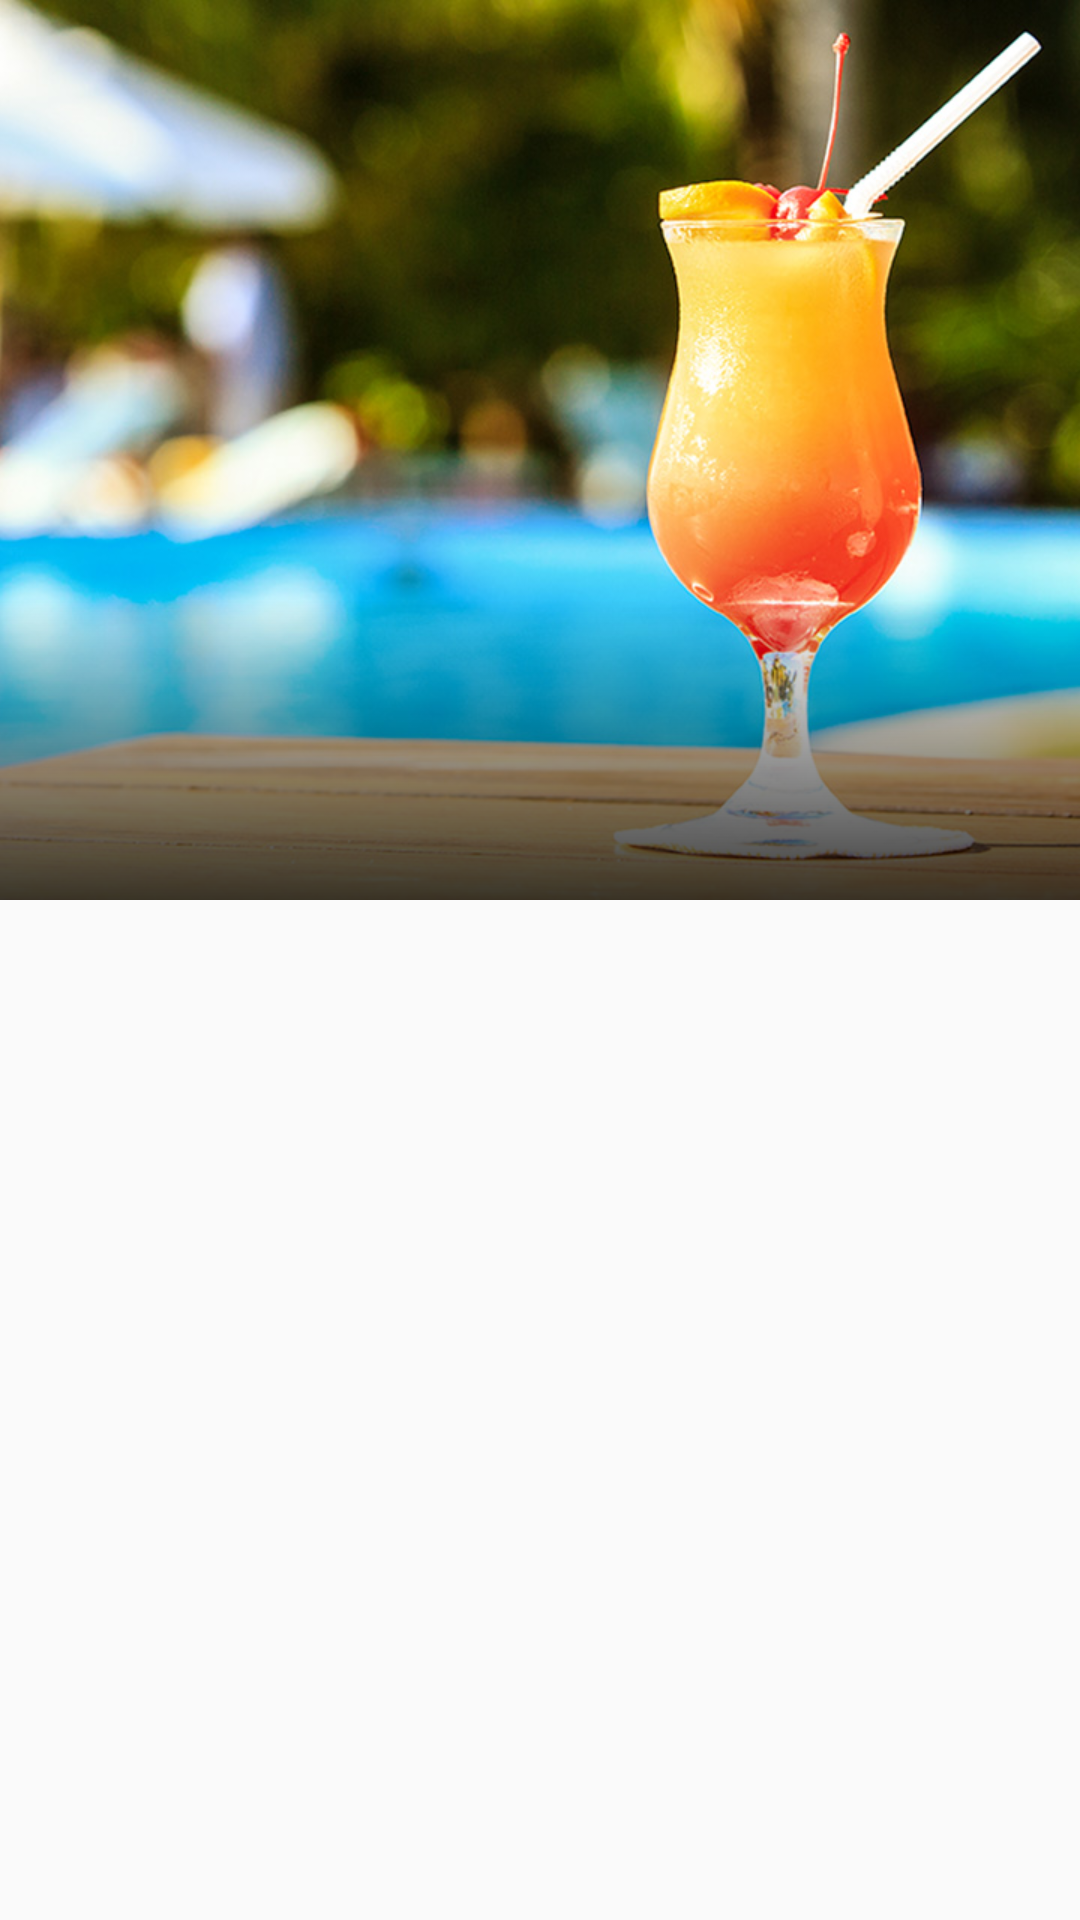

Layout XML and referenced resources for this Android screen:
<!-- AndroidManifest.xml: application theme AppTheme -->
<!-- res/layout/activity_main.xml -->
<?xml version="1.0" encoding="utf-8"?>
<androidx.coordinatorlayout.widget.CoordinatorLayout xmlns:android="http://schemas.android.com/apk/res/android"
    xmlns:app="http://schemas.android.com/apk/res-auto"
    xmlns:tools="http://schemas.android.com/tools"
    android:layout_width="match_parent"
    android:layout_height="match_parent"
    android:fitsSystemWindows="true"
    tools:context=".MainActivity">

    <com.google.android.material.appbar.AppBarLayout
        android:id="@+id/appBarLayout"
        android:layout_width="match_parent"
        android:layout_height="300dp"
        android:fitsSystemWindows="true"
        android:theme="@style/AppTheme">


      <com.google.android.material.appbar.CollapsingToolbarLayout
        android:id="@+id/Collapse"
        android:layout_width="match_parent"
        android:layout_height="match_parent"
        android:fitsSystemWindows="true"
        app:contentScrim="@color/colorPrimary"
        app:expandedTitleMarginBottom="20dp"
        app:expandedTitleMarginTop="15dp"
        app:layout_scrollFlags="scroll|exitUntilCollapsed|snap">

        <ImageView
            android:layout_width="match_parent"
            android:layout_height="match_parent"
            android:src="@drawable/drink2"
            android:contentDescription="@string/app_name"
            android:fitsSystemWindows="true"
            android:scaleType="centerCrop"
            app:layout_collapseMode="parallax"/>

          <View
              android:layout_width="match_parent"
              android:layout_height="100dp"
              android:layout_gravity="bottom"
              style="@style/Appname"
              android:background="@drawable/title_background"/>

          <androidx.appcompat.widget.Toolbar
              android:id="@+id/toolbarLayout"
              android:layout_width="match_parent"
              android:layout_height="?actionBarSize"
              app:contentInsetStart="0dp"
              app:contentInsetStartWithNavigation="0dp"
              app:layout_collapseMode="pin"
              app:popupTheme="@style/Theme.MaterialComponents.Light"/>


      </com.google.android.material.appbar.CollapsingToolbarLayout>

    </com.google.android.material.appbar.AppBarLayout>



      <androidx.recyclerview.widget.RecyclerView
            android:layout_width="match_parent"
            android:layout_height="match_parent"
            android:layout_marginTop="300dp"
            tools:itemCount="4"
            tools:layout_editor_absoluteX="1dp"
            tools:layout_editor_absoluteY="1dp"
            tools:listitem="@layout/item_drink"/>




</androidx.coordinatorlayout.widget.CoordinatorLayout>
<!-- res/layout/item_drink.xml (included above) -->
<?xml version="1.0" encoding="utf-8"?>
<androidx.constraintlayout.widget.ConstraintLayout xmlns:android="http://schemas.android.com/apk/res/android"
    xmlns:app="http://schemas.android.com/apk/res-auto"
    xmlns:tools="http://schemas.android.com/tools"
    android:layout_width="match_parent"
    android:layout_height="wrap_content"
    android:padding="24dp">


    <ImageView
        android:id="@+id/image_drink"
        android:layout_width="100dp"
        android:layout_height="102dp"
        tools:layout_editor_absoluteX="30dp"
        tools:layout_editor_absoluteY="25dp"
        tools:srcCompat="@tools:sample/avatars" />

    <TextView
        android:id="@+id/tiltle_drink"
        android:layout_width="0dp"
        android:layout_height="wrap_content"
        app:layout_constraintBottom_toTopOf="@+id/discription_drink"
        app:layout_constraintEnd_toEndOf="parent"
        app:layout_constraintHorizontal_bias="0.0"
        app:layout_constraintStart_toEndOf="@+id/image_drink"
        app:layout_constraintTop_toTopOf="@+id/image_drink"
        app:layout_constraintVertical_bias="0.0" />

    <TextView
        android:id="@+id/discription_drink"
        android:layout_width="0dp"
        android:layout_height="wrap_content"
        android:layout_marginBottom="40dp"
        app:layout_constraintBottom_toBottomOf="@+id/image_drink"
        app:layout_constraintEnd_toEndOf="parent"
        app:layout_constraintHorizontal_bias="0.0"
        app:layout_constraintStart_toEndOf="@+id/image_drink" />


</androidx.constraintlayout.widget.ConstraintLayout>
<!-- resources referenced by this layout -->
<resources>
  <color name="colorPrimary">#6200EE</color>
  <!-- drawable drink2: jpg bitmap (drawable, 133127 bytes) -->
  <!-- drawable title_background (drawable) -->
  <?xml version="1.0" encoding="utf-8"?>
  <shape
      xmlns:android="http://schemas.android.com/apk/res/android"
      android:shape="rectangle">
  
      <gradient
          android:angle="90"
          android:endColor="@android:color/transparent"
          android:startColor="@color/colorDarkSemiTransparent"/>
  
  </shape>
  <string name="app_name">TelaDrinks</string>
  <style name="AppTheme" parent="Theme.AppCompat.Light.NoActionBar">
          
          <item name="colorPrimary">@color/colorPrimary</item>
          <item name="colorPrimaryDark">@color/colorPrimaryDark</item>
          <item name="colorAccent">@color/colorAccent</item>
      </style>
  <style name="Appname">
          <item name="android:textColor">@color/white</item>
      </style>
  <color name="colorDarkSemiTransparent">#C6000000</color>
  <color name="colorPrimaryDark">#3700B3</color>
  <color name="colorAccent">#03DAC5</color>
  <!-- not gathered from this repository: default colours our renderer supplied (Android Studio template values) -->
  <color name="white">#FFFFFFFF</color>
</resources>
